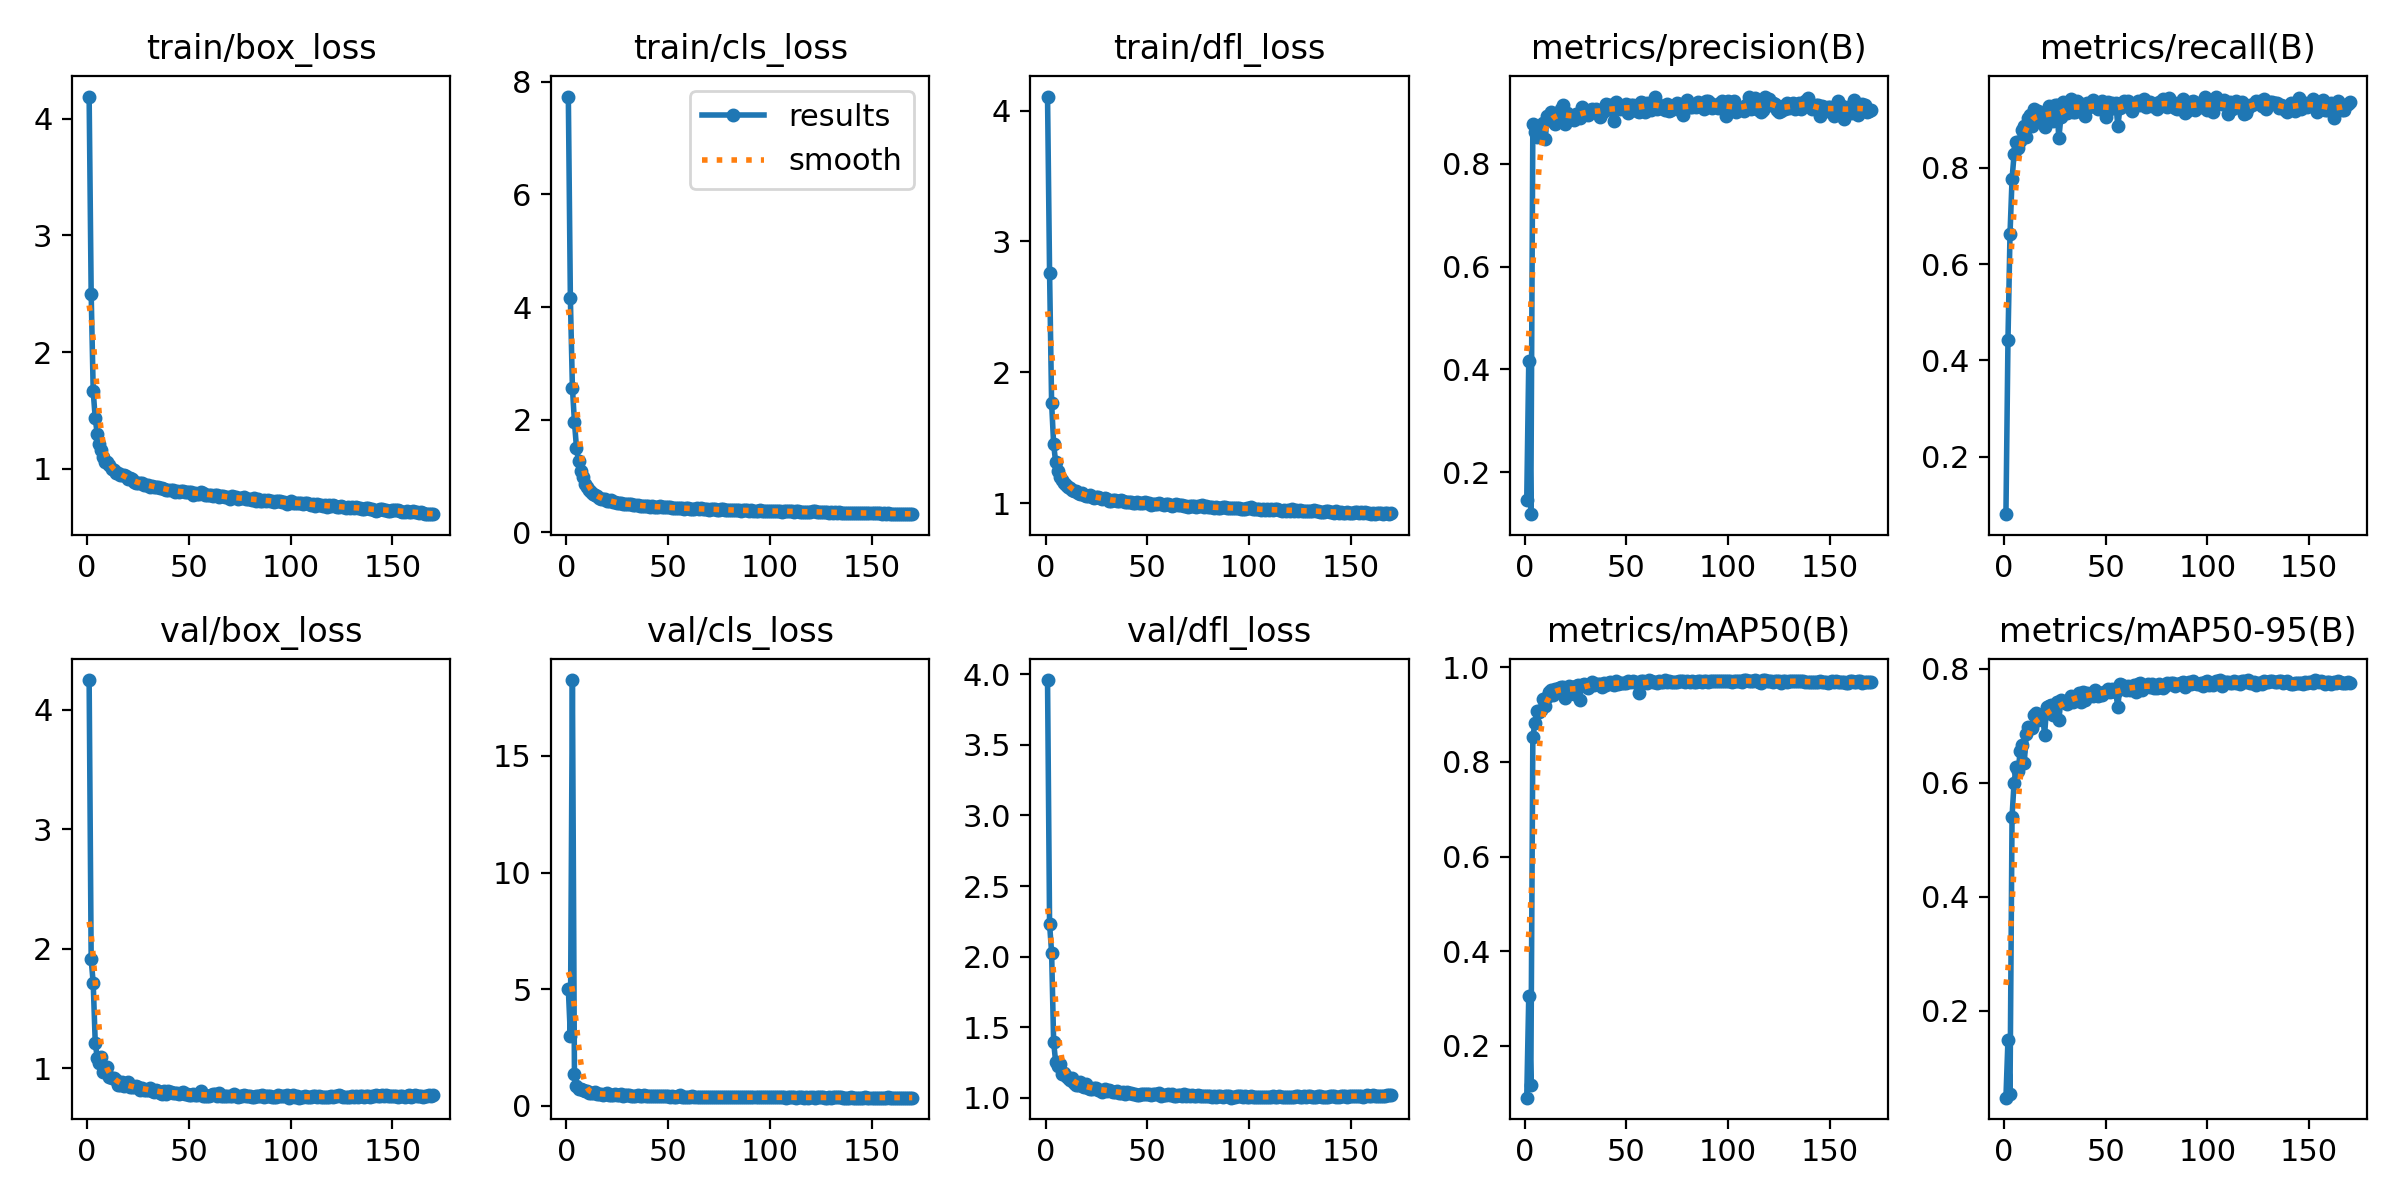

Values plotted in this chart, from the file beside it:
epoch, train/box_loss, train/cls_loss, train/dfl_loss, metrics/precision(B), metrics/recall(B), metrics/mAP50(B), metrics/mAP50-95(B), val/box_loss, val/cls_loss, val/dfl_loss, lr/pg0, lr/pg1, lr/pg2
1, 4.19, 7.74, 4.107, 0.146, 0.08084, 0.09026, 0.04716, 4.249, 4.99, 3.958, 0.003308, 0.003308, 0.003308
2, 2.502, 4.154, 2.759, 0.4165, 0.4424, 0.3056, 0.1488, 1.911, 3.012, 2.231, 0.006628, 0.006628, 0.006628
3, 1.666, 2.567, 1.765, 0.1184, 0.6626, 0.1161, 0.0541, 1.712, 18.25, 2.03, 0.009935, 0.009935, 0.009935
4, 1.432, 1.958, 1.451, 0.8779, 0.7766, 0.8522, 0.5405, 1.214, 1.37, 1.396, 0.009941, 0.009941, 0.009941
5, 1.297, 1.503, 1.311, 0.8621, 0.8279, 0.8829, 0.6005, 1.085, 0.8656, 1.253, 0.009941, 0.009941, 0.009941
6, 1.214, 1.257, 1.245, 0.8525, 0.8533, 0.9068, 0.6277, 1.043, 0.7139, 1.227, 0.009921, 0.009921, 0.009921
7, 1.166, 1.088, 1.2, 0.8646, 0.8415, 0.9053, 0.62, 1.092, 0.7295, 1.244, 0.009901, 0.009901, 0.009901
8, 1.1, 0.9718, 1.175, 0.8637, 0.8561, 0.9095, 0.6559, 0.9653, 0.6731, 1.17, 0.009881, 0.009881, 0.009881
9, 1.063, 0.8584, 1.152, 0.8789, 0.8778, 0.9339, 0.6657, 0.9881, 0.6127, 1.18, 0.009861, 0.009861, 0.009861
10, 1.055, 0.7961, 1.136, 0.8485, 0.8874, 0.9186, 0.6354, 1.007, 0.6248, 1.157, 0.009842, 0.009842, 0.009842
11, 1.032, 0.7575, 1.125, 0.8936, 0.8644, 0.9372, 0.6863, 0.9292, 0.5611, 1.145, 0.009822, 0.009822, 0.009822
12, 1.002, 0.7092, 1.115, 0.8864, 0.9032, 0.948, 0.6986, 0.9163, 0.5505, 1.124, 0.009802, 0.009802, 0.009802
13, 0.9878, 0.6692, 1.103, 0.9005, 0.9108, 0.9524, 0.697, 0.9157, 0.5507, 1.141, 0.009782, 0.009782, 0.009782
14, 0.9688, 0.6539, 1.092, 0.8976, 0.8875, 0.9423, 0.6964, 0.8978, 0.6027, 1.108, 0.009762, 0.009762, 0.009762
15, 0.9629, 0.6339, 1.091, 0.8775, 0.9217, 0.954, 0.7195, 0.8592, 0.4903, 1.089, 0.009743, 0.009743, 0.009743
16, 0.9509, 0.6077, 1.079, 0.8929, 0.9122, 0.9534, 0.7227, 0.8624, 0.4915, 1.095, 0.009723, 0.009723, 0.009723
17, 0.9437, 0.5909, 1.07, 0.8988, 0.9173, 0.9571, 0.7107, 0.8851, 0.504, 1.11, 0.009703, 0.009703, 0.009703
18, 0.9448, 0.5929, 1.078, 0.9075, 0.9122, 0.9576, 0.719, 0.8503, 0.4828, 1.081, 0.009683, 0.009683, 0.009683
19, 0.937, 0.5835, 1.064, 0.914, 0.9, 0.9577, 0.7193, 0.8579, 0.4848, 1.079, 0.009663, 0.009663, 0.009663
20, 0.9103, 0.5538, 1.055, 0.8772, 0.8854, 0.9347, 0.6848, 0.8808, 0.556, 1.098, 0.009644, 0.009644, 0.009644
21, 0.9189, 0.5581, 1.058, 0.8998, 0.9141, 0.9559, 0.7333, 0.839, 0.4732, 1.068, 0.009624, 0.009624, 0.009624
22, 0.9104, 0.5672, 1.06, 0.8859, 0.9289, 0.9616, 0.7343, 0.8387, 0.4722, 1.065, 0.009604, 0.009604, 0.009604
23, 0.888, 0.5298, 1.045, 0.8932, 0.9214, 0.9594, 0.7359, 0.8393, 0.4701, 1.066, 0.009584, 0.009584, 0.009584
24, 0.8826, 0.5282, 1.037, 0.8862, 0.8975, 0.9438, 0.7188, 0.85, 0.5142, 1.07, 0.009564, 0.009564, 0.009564
25, 0.8783, 0.5176, 1.049, 0.8963, 0.9296, 0.961, 0.7367, 0.8413, 0.4659, 1.072, 0.009545, 0.009545, 0.009545
26, 0.8809, 0.5115, 1.043, 0.8981, 0.9315, 0.9633, 0.7414, 0.8178, 0.4417, 1.054, 0.009525, 0.009525, 0.009525
27, 0.8767, 0.5094, 1.038, 0.889, 0.8612, 0.9308, 0.7095, 0.8381, 0.5251, 1.06, 0.009505, 0.009505, 0.009505
28, 0.8621, 0.4996, 1.034, 0.9103, 0.9052, 0.9629, 0.7463, 0.8206, 0.4369, 1.045, 0.009485, 0.009485, 0.009485
29, 0.8648, 0.5041, 1.04, 0.897, 0.9364, 0.9653, 0.7411, 0.8151, 0.4503, 1.066, 0.009465, 0.009465, 0.009465
30, 0.8588, 0.5002, 1.029, 0.9011, 0.9274, 0.9608, 0.7421, 0.8213, 0.4476, 1.052, 0.009446, 0.009446, 0.009446
31, 0.8478, 0.4938, 1.018, 0.8946, 0.9134, 0.9556, 0.738, 0.8335, 0.4586, 1.057, 0.009426, 0.009426, 0.009426
32, 0.8529, 0.4923, 1.019, 0.9044, 0.9313, 0.9652, 0.7456, 0.8124, 0.4363, 1.047, 0.009406, 0.009406, 0.009406
33, 0.8451, 0.4748, 1.026, 0.9074, 0.9421, 0.9693, 0.7529, 0.8015, 0.4184, 1.046, 0.009386, 0.009386, 0.009386
34, 0.8484, 0.4892, 1.025, 0.9033, 0.9155, 0.9624, 0.7415, 0.8133, 0.4349, 1.043, 0.009366, 0.009366, 0.009366
35, 0.8432, 0.478, 1.016, 0.9068, 0.9161, 0.9643, 0.7474, 0.8095, 0.4445, 1.05, 0.009347, 0.009347, 0.009347
36, 0.8359, 0.4714, 1.016, 0.9031, 0.9389, 0.9647, 0.7532, 0.7935, 0.4232, 1.035, 0.009327, 0.009327, 0.009327
37, 0.8375, 0.4725, 1.022, 0.8912, 0.9357, 0.9652, 0.7572, 0.7879, 0.4199, 1.034, 0.009307, 0.009307, 0.009307
38, 0.8285, 0.4728, 1.014, 0.8996, 0.9185, 0.9592, 0.7426, 0.8098, 0.4447, 1.046, 0.009287, 0.009287, 0.009287
39, 0.8184, 0.4622, 1.009, 0.9027, 0.9268, 0.9667, 0.7586, 0.7863, 0.4178, 1.027, 0.009267, 0.009267, 0.009267
40, 0.8197, 0.4686, 1.007, 0.9167, 0.9071, 0.9637, 0.7461, 0.812, 0.4252, 1.04, 0.009248, 0.009248, 0.009248
41, 0.8201, 0.4543, 1.009, 0.9083, 0.9337, 0.9679, 0.7572, 0.7967, 0.4177, 1.037, 0.009228, 0.009228, 0.009228
42, 0.8194, 0.4592, 1.01, 0.9145, 0.9268, 0.9683, 0.7537, 0.795, 0.4144, 1.037, 0.009208, 0.009208, 0.009208
43, 0.7994, 0.4469, 0.9992, 0.9055, 0.9275, 0.9638, 0.7543, 0.7934, 0.4143, 1.03, 0.009188, 0.009188, 0.009188
44, 0.8114, 0.4519, 1.004, 0.8839, 0.9414, 0.9636, 0.7521, 0.789, 0.4126, 1.026, 0.009168, 0.009168, 0.009168
45, 0.8026, 0.449, 1.005, 0.9198, 0.9287, 0.9705, 0.7635, 0.7866, 0.4012, 1.023, 0.009149, 0.009149, 0.009149
46, 0.811, 0.4592, 1.004, 0.9135, 0.9214, 0.9657, 0.7524, 0.7905, 0.4086, 1.022, 0.009129, 0.009129, 0.009129
47, 0.8066, 0.444, 1.004, 0.9065, 0.9243, 0.9676, 0.7569, 0.7978, 0.4142, 1.029, 0.009109, 0.009109, 0.009109
48, 0.7981, 0.4473, 0.9986, 0.9083, 0.9389, 0.9671, 0.7541, 0.7873, 0.4078, 1.026, 0.009089, 0.009089, 0.009089
49, 0.8005, 0.4407, 1.005, 0.9064, 0.9245, 0.9663, 0.7603, 0.7844, 0.4147, 1.03, 0.009069, 0.009069, 0.009069
50, 0.8054, 0.4408, 0.9987, 0.9157, 0.9062, 0.9659, 0.7593, 0.7786, 0.4011, 1.029, 0.00905, 0.00905, 0.00905
51, 0.7977, 0.4416, 1.003, 0.8994, 0.937, 0.9704, 0.7653, 0.7716, 0.3869, 1.025, 0.00903, 0.00903, 0.00903
52, 0.7765, 0.4224, 0.9887, 0.9144, 0.923, 0.9684, 0.7592, 0.7858, 0.4011, 1.024, 0.00901, 0.00901, 0.00901
53, 0.7943, 0.4359, 0.9937, 0.9156, 0.9338, 0.9706, 0.7644, 0.7732, 0.3824, 1.026, 0.00899, 0.00899, 0.00899
54, 0.7834, 0.43, 0.9905, 0.9098, 0.9311, 0.9689, 0.7621, 0.7773, 0.3946, 1.025, 0.00897, 0.00897, 0.00897
55, 0.7863, 0.4325, 0.9954, 0.9022, 0.9342, 0.9665, 0.7594, 0.7825, 0.3978, 1.028, 0.008951, 0.008951, 0.008951
56, 0.805, 0.4373, 1.002, 0.9016, 0.8864, 0.9461, 0.7323, 0.8106, 0.4668, 1.038, 0.008931, 0.008931, 0.008931
57, 0.7923, 0.4316, 0.9896, 0.9213, 0.9235, 0.9709, 0.7728, 0.7667, 0.3832, 1.017, 0.008911, 0.008911, 0.008911
58, 0.7798, 0.4169, 0.9867, 0.9193, 0.9348, 0.9707, 0.7719, 0.7693, 0.3867, 1.021, 0.008891, 0.008891, 0.008891
59, 0.779, 0.4217, 0.9939, 0.9011, 0.9396, 0.97, 0.7676, 0.7675, 0.392, 1.02, 0.008871, 0.008871, 0.008871
60, 0.7758, 0.4211, 0.992, 0.918, 0.9281, 0.967, 0.7634, 0.7698, 0.388, 1.025, 0.008852, 0.008852, 0.008852
... 110 more rows
